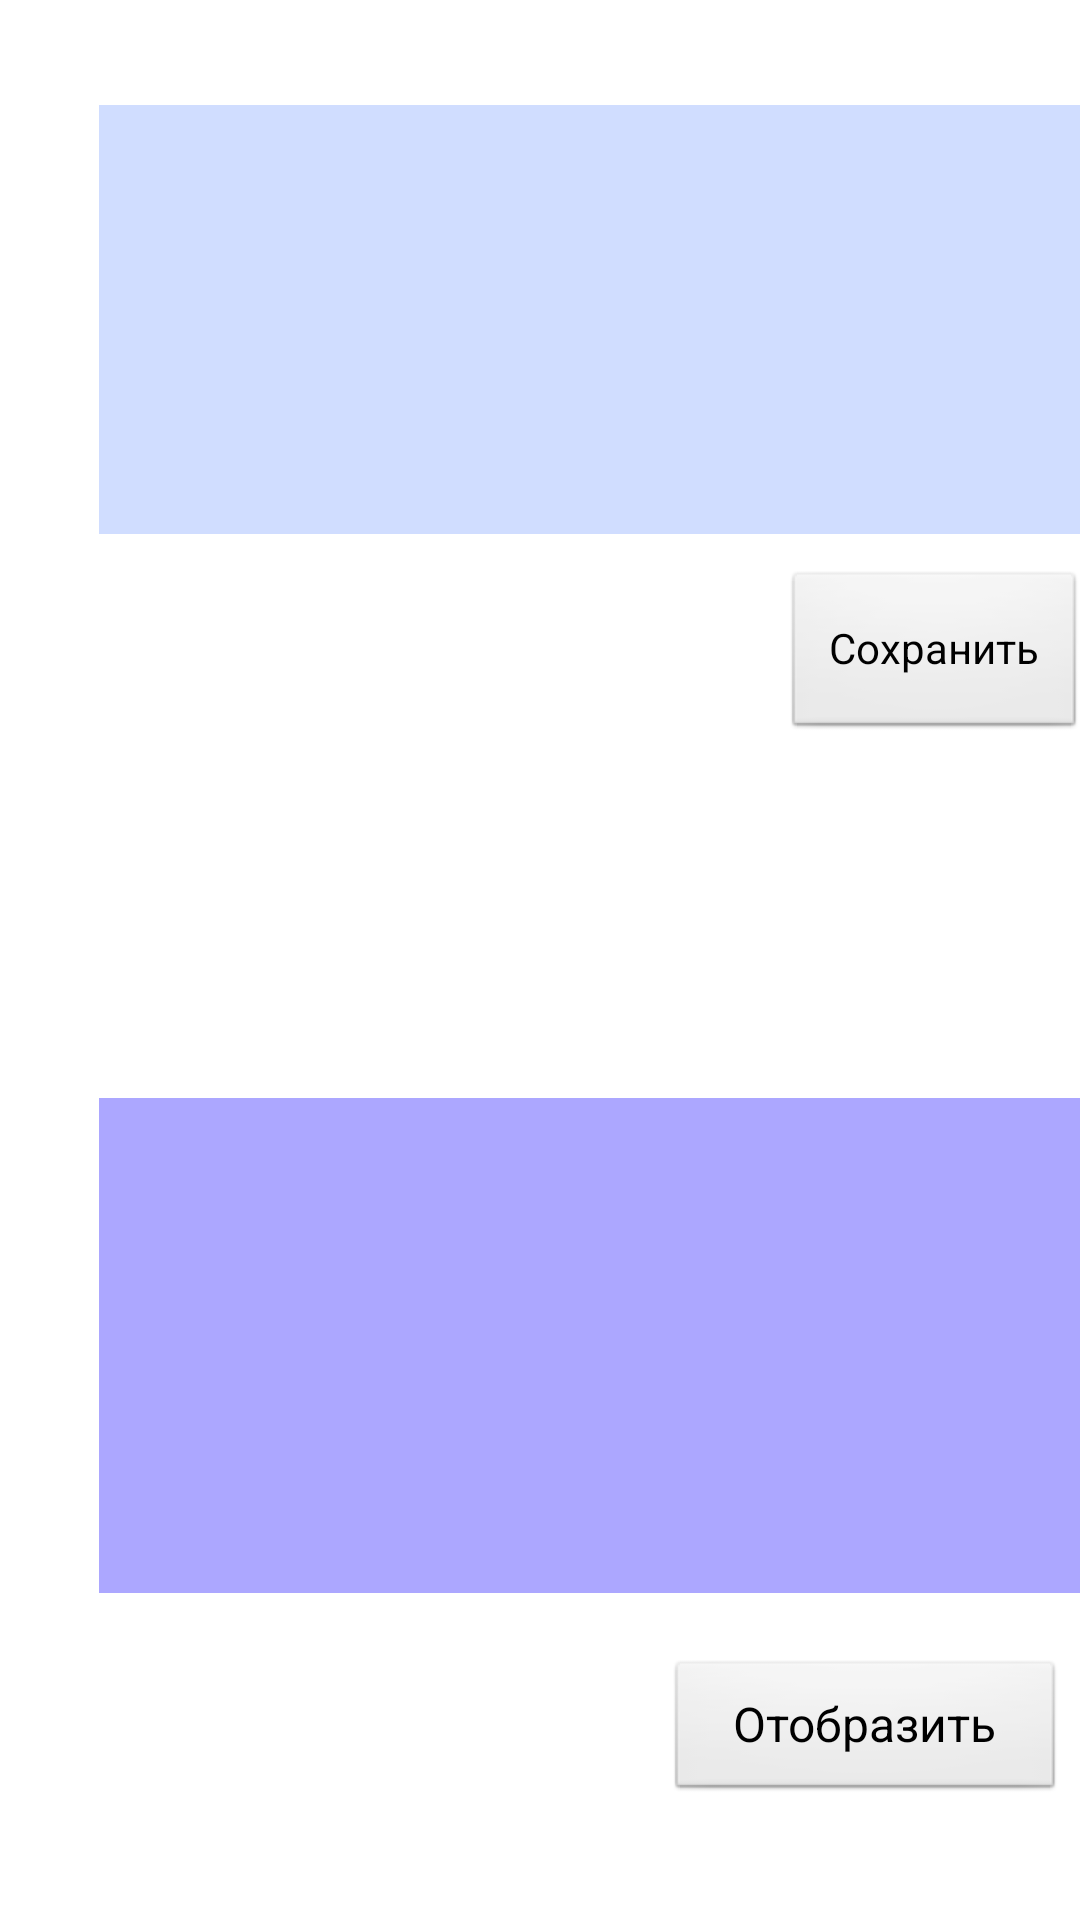

Android layout source for this screen:
<!-- AndroidManifest.xml: application theme Theme.Pr_app_result.NoActionBar -->
<!-- res/layout/activity_files.xml -->
<?xml version="1.0" encoding="utf-8"?>
<AbsoluteLayout xmlns:android="http://schemas.android.com/apk/res/android"
    xmlns:app="http://schemas.android.com/apk/res-auto"
    xmlns:tools="http://schemas.android.com/tools"
    android:layout_width="match_parent"
    android:layout_height="match_parent"
    android:background="#FFF"
    tools:context=".activities.FilesActivity">

    <EditText
        android:id="@+id/saving"
        android:layout_width="333dp"
        android:layout_height="143dp"
        android:layout_weight="4"
        android:layout_x="33dp"
        android:layout_y="35dp"
        android:background="#D0DDFF"
        android:gravity="start" />

    <Button
        style="@android:style/Widget.Button"
        android:layout_width="101dp"
        android:layout_height="57dp"
        android:layout_gravity="center"
        android:layout_margin="16dp"
        android:layout_weight="1"
        android:layout_x="261dp"
        android:layout_y="190dp"
        android:onClick="saveText"
        android:text="Coxpaнить"
        android:textSize="14sp" />

    <TextView
        android:id="@+id/open_text"
        android:layout_width="333dp"
        android:layout_height="165dp"
        android:layout_marginTop="80dp"
        android:layout_weight="4"
        android:layout_x="33dp"
        android:layout_y="366dp"
        android:background="#ACA7FF"
        android:gravity="start" />

    <Button
        style="@android:style/Widget.Button"
        android:layout_width="133dp"
        android:layout_height="wrap_content"
        android:layout_gravity="center"
        android:layout_margin="16dp"
        android:layout_weight="1"
        android:layout_x="222dp"
        android:layout_y="553dp"
        android:onClick="openText"
        android:text="Oтобразить"
        android:textSize="16sp" />

</AbsoluteLayout>
<!-- resources referenced by this layout -->
<resources>
  <style name="Theme.Pr_app_result.NoActionBar">
          <item name="windowActionBar">false</item>
          <item name="windowNoTitle">true</item>
      </style>
</resources>
